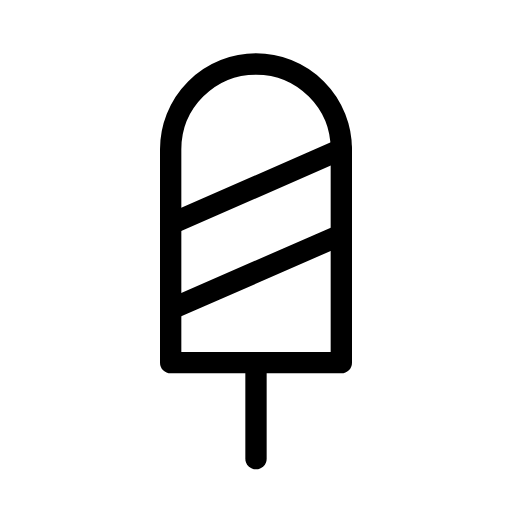
t = 0.00 s
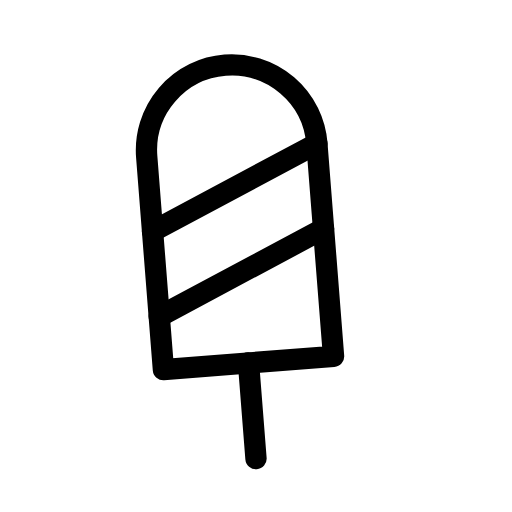
t = 0.50 s
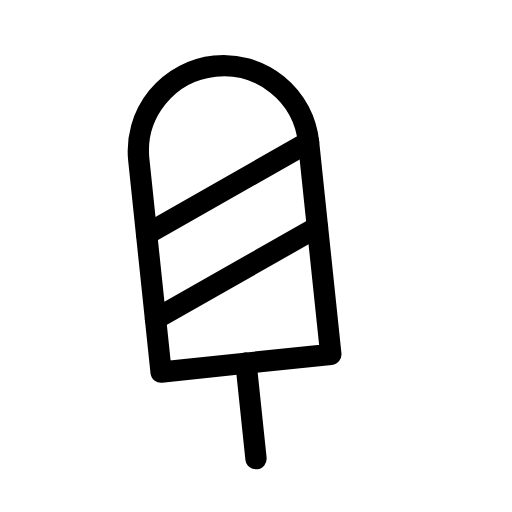
t = 1.00 s
t = 1.50 s: frame unchanged from t = 0.00 s, image omitted
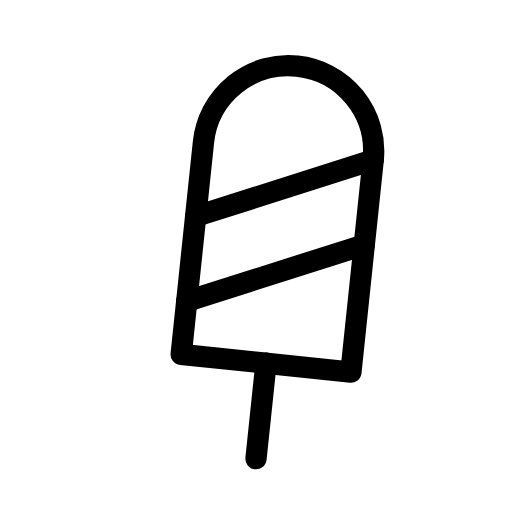
t = 2.00 s
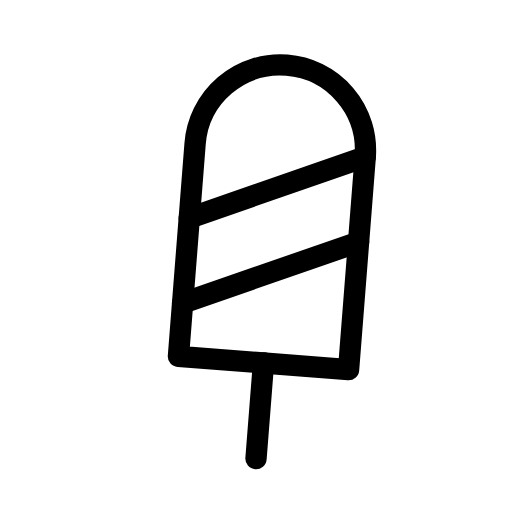
t = 2.50 s

The animated SVG that drew these frames (rendered in a browser with its animation timeline set to each time). Animation: 1 SMIL element (animateTransform=1); one cycle of 3.00 s, repeats indefinitely.

<svg xmlns="http://www.w3.org/2000/svg" width="24" height="24" viewBox="0 0 24 24" fill="none" stroke="currentColor"
     stroke-width="1" stroke-linecap="round" stroke-linejoin="round"
     class="icon icon-tabler icons-tabler-animated icon-tabler-ice-cream">
    <path stroke="none" d="M0 0h24v24H0z" fill="none"/>
    <g>
        <animateTransform attributeName="transform" type="rotate" values="0 12 21.5;-6 12 21.5;6 12 21.5;0 12 21.5" dur="3s" repeatCount="indefinite" keyTimes="0;0.333;0.667;1" calcMode="spline" keySplines="0.33 0.66 0.67 1.00;0.42 0 0.58 1;0.33 0.00 0.67 0.34"/>
        <path d="M12 21.5v-4.5"/>
        <path d="M8 17h8v-10a4 4 0 1 0 -8 0v10"/>
        <path d="M8 10.5l8 -3.5"/>
        <path d="M8 14.5l8 -3.5"/>
    </g>
</svg>
